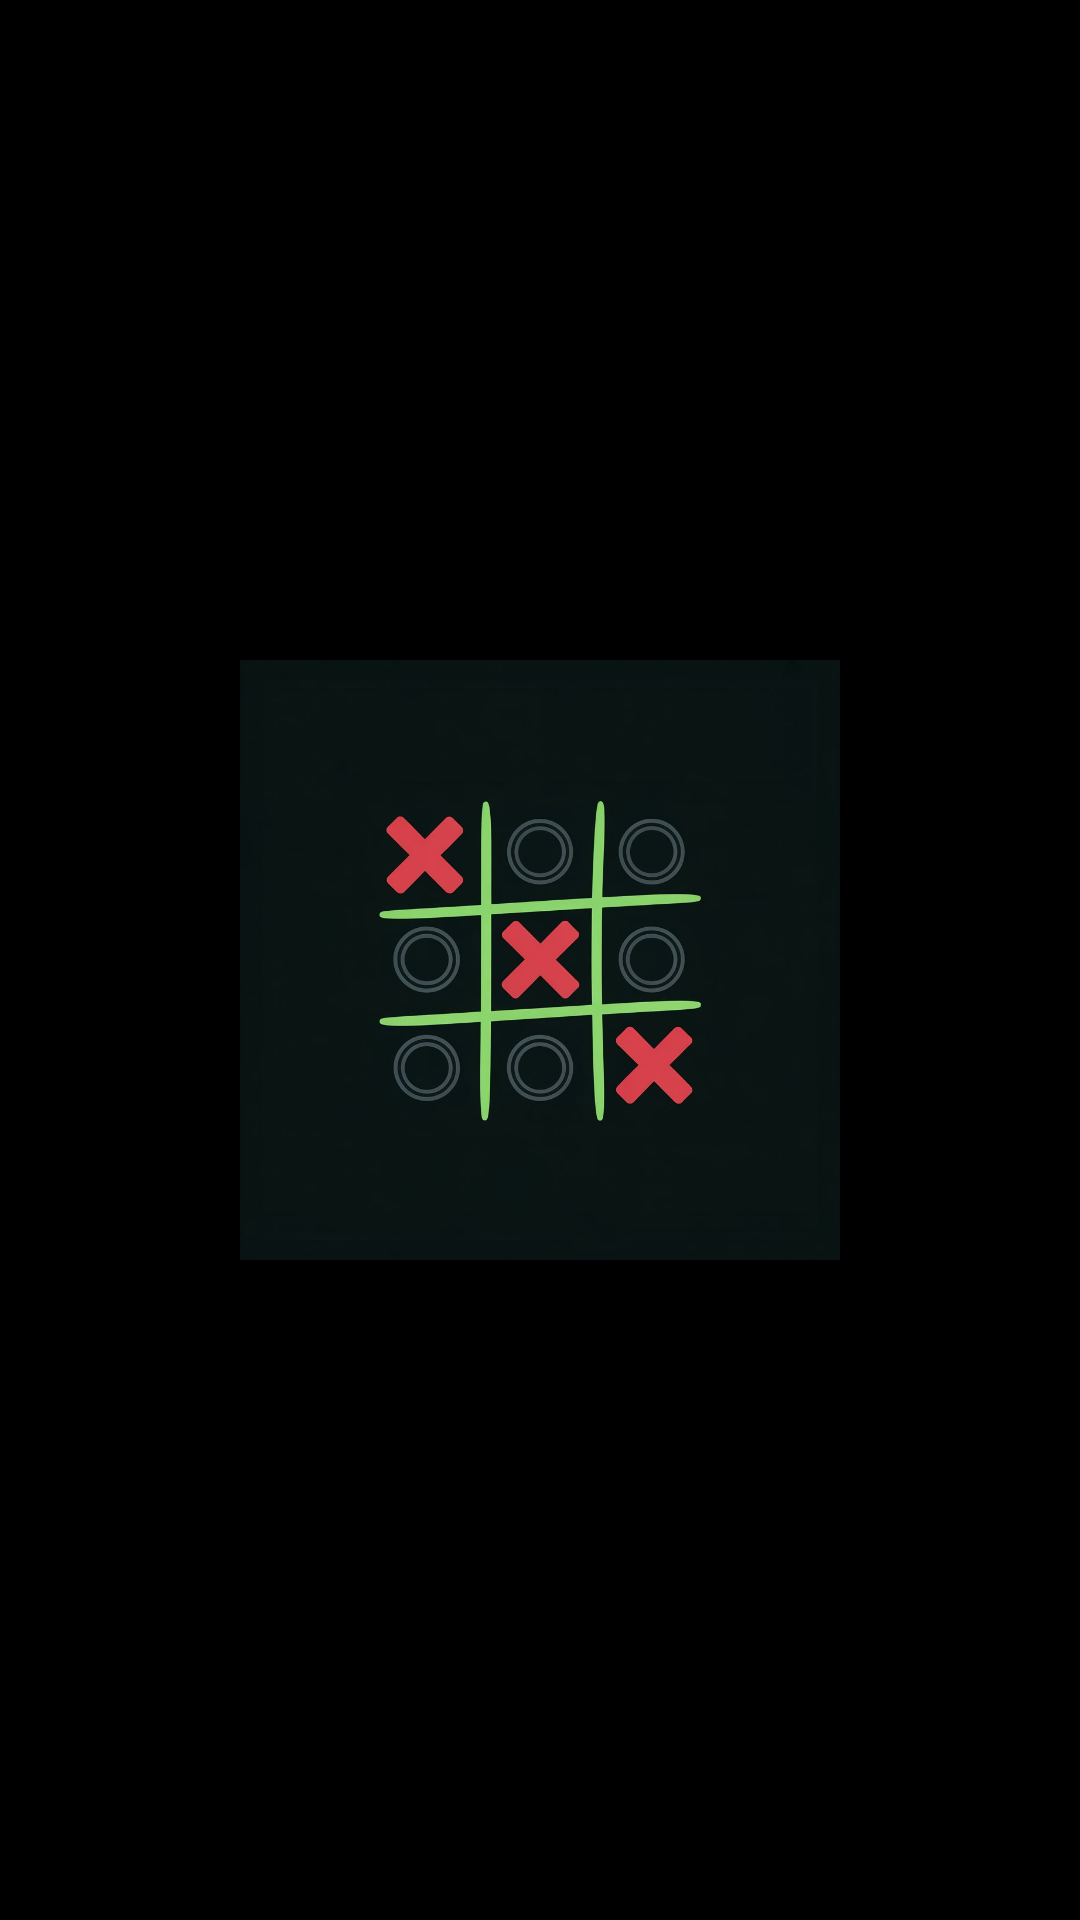

Reconstruct the res/layout file that produces this screen, plus the resources it refers to.
<!-- AndroidManifest.xml: application theme Theme.XOXARENA -->
<!-- res/layout/activity_splash.xml -->
<?xml version="1.0" encoding="utf-8"?>
<RelativeLayout xmlns:android="http://schemas.android.com/apk/res/android"
    android:layout_width="match_parent"
    android:layout_height="match_parent"
    android:background="#000000">

    <ImageView
        android:id="@+id/logo"
        android:layout_width="200dp"
        android:layout_height="200dp"
        android:layout_centerInParent="true"
        android:src="@drawable/xoxarena" />

</RelativeLayout>
<!-- resources referenced by this layout -->
<resources>
  <!-- drawable xoxarena: jpg bitmap (drawable, 55625 bytes) -->
  <style name="Theme.XOXARENA" parent="Base.Theme.XOXARENA" />
  <style name="Base.Theme.XOXARENA" parent="Theme.Material3.DayNight.NoActionBar">
          
          
      </style>
</resources>
